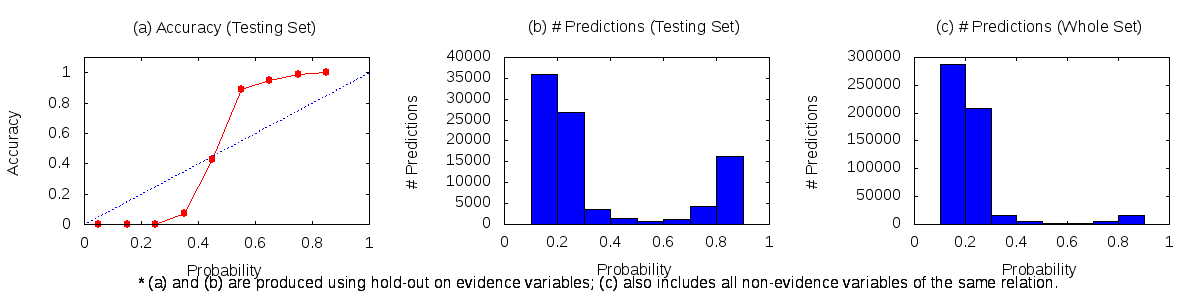

The table this chart was drawn from, first rows:
0	0.1	14	0	4
0.1	0.2	288018	4	35850
0.2	0.3	207939	85	26795
0.3	0.4	16387	265	3322
0.4	0.5	5422	566	757
0.5	0.6	1347	730	91
0.6	0.7	1455	1083	56
0.7	0.8	4622	4239	64
0.8	0.9	16445	16330	1
